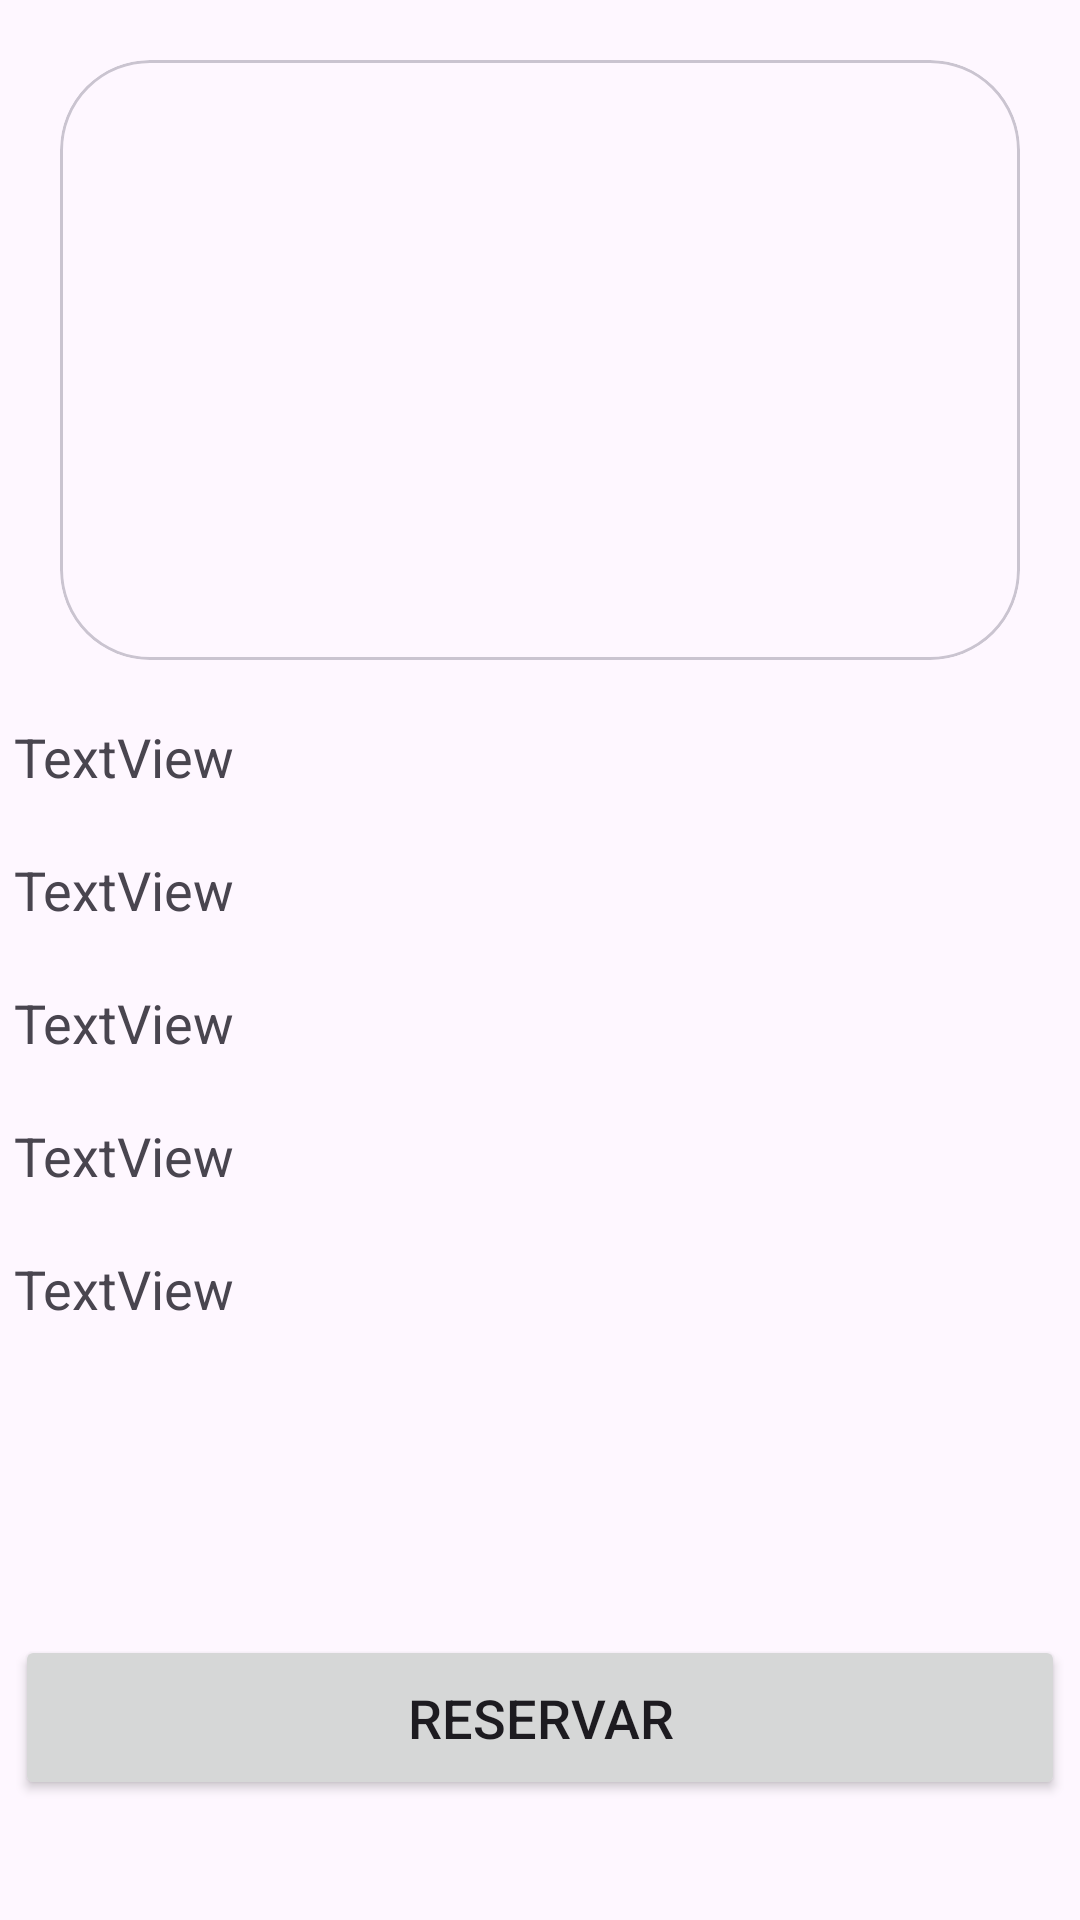

Reconstruct the res/layout file that produces this screen, plus the resources it refers to.
<!-- AndroidManifest.xml: application theme Theme.Canchas -->
<!-- res/layout/fragment_detalle_cancha.xml -->
<?xml version="1.0" encoding="utf-8"?>
<androidx.constraintlayout.widget.ConstraintLayout xmlns:android="http://schemas.android.com/apk/res/android"
    xmlns:app="http://schemas.android.com/apk/res-auto"
    xmlns:tools="http://schemas.android.com/tools"
    android:layout_width="match_parent"
    android:layout_height="match_parent"
    tools:context=".ui.reserva.DetalleCanchaFragment" >

    <com.google.android.material.card.MaterialCardView
        android:id="@+id/mascara"
        android:layout_width="match_parent"
        android:layout_height="200dp"
        android:layout_margin="20dp"
        app:cardCornerRadius="30dp"
        app:layout_constraintEnd_toEndOf="parent"
        app:layout_constraintStart_toStartOf="parent"
        app:layout_constraintTop_toTopOf="parent"
        tools:ignore="MissingConstraints">

        <ImageView
            android:id="@+id/ivDetalleImagen"
            android:layout_width="match_parent"
            android:layout_height="match_parent"
            android:scaleType="centerCrop" />

    </com.google.android.material.card.MaterialCardView>



    <TextView
        android:id="@+id/tvDetalleNombre"
        android:layout_width="350dp"
        android:layout_height="wrap_content"
        android:layout_marginTop="20dp"
        android:text="TextView"
        android:textSize="18sp"
        app:layout_constraintEnd_toEndOf="parent"
        app:layout_constraintHorizontal_bias="0.459"
        app:layout_constraintStart_toStartOf="parent"
        app:layout_constraintTop_toBottomOf="@+id/mascara" />

    <Button
        android:id="@+id/btDetalleReservar"
        android:layout_width="350dp"
        android:layout_height="55dp"
        android:layout_marginBottom="40dp"
        android:text="Reservar"
        android:textSize="18sp"
        app:layout_constraintBottom_toBottomOf="parent"
        app:layout_constraintEnd_toEndOf="parent"
        app:layout_constraintHorizontal_bias="0.491"
        app:layout_constraintStart_toStartOf="parent" />

    <TextView
        android:id="@+id/tvDetalleTipo"
        android:layout_width="350dp"
        android:layout_height="wrap_content"
        android:layout_marginTop="20dp"
        android:text="TextView"
        android:textSize="18sp"
        app:layout_constraintEnd_toEndOf="parent"
        app:layout_constraintHorizontal_bias="0.459"
        app:layout_constraintStart_toStartOf="parent"
        app:layout_constraintTop_toBottomOf="@+id/tvDetalleNombre" />

    <TextView
        android:id="@+id/tvDetalleDescripcion"
        android:layout_width="350dp"
        android:layout_height="wrap_content"
        android:layout_marginTop="20dp"
        android:text="TextView"
        android:textSize="18sp"
        app:layout_constraintEnd_toEndOf="parent"
        app:layout_constraintHorizontal_bias="0.459"
        app:layout_constraintStart_toStartOf="parent"
        app:layout_constraintTop_toBottomOf="@+id/tvDetalleTipo" />

    <TextView
        android:id="@+id/tvDetalleCapacidad"
        android:layout_width="350dp"
        android:layout_height="wrap_content"
        android:layout_marginTop="20dp"
        android:text="TextView"
        android:textSize="18sp"
        app:layout_constraintEnd_toEndOf="parent"
        app:layout_constraintHorizontal_bias="0.459"
        app:layout_constraintStart_toStartOf="parent"
        app:layout_constraintTop_toBottomOf="@+id/tvDetalleDescripcion" />

    <TextView
        android:id="@+id/tvDetallePrecio"
        android:layout_width="350dp"
        android:layout_height="wrap_content"
        android:layout_marginTop="20dp"
        android:text="TextView"
        android:textSize="18sp"
        app:layout_constraintEnd_toEndOf="parent"
        app:layout_constraintHorizontal_bias="0.459"
        app:layout_constraintStart_toStartOf="parent"
        app:layout_constraintTop_toBottomOf="@+id/tvDetalleCapacidad" />

</androidx.constraintlayout.widget.ConstraintLayout>
<!-- resources referenced by this layout -->
<resources>
  <style name="Theme.Canchas" parent="Theme.Material3.DayNight.NoActionBar">
          
          <item name="colorPrimary">@color/purple_500</item>
          <item name="colorPrimaryVariant">@color/purple_700</item>
          <item name="colorOnPrimary">@color/white</item>
          
          <item name="colorSecondary">@color/teal_200</item>
          <item name="colorSecondaryVariant">@color/teal_700</item>
          <item name="colorOnSecondary">@color/black</item>
          
          <item name="android:statusBarColor">?attr/colorPrimaryVariant</item>
          
          <item name="textInputStyle">@style/CustomTextInputStyle</item>
      </style>
  <style name="CustomTextInputStyle" parent="Widget.Material3.TextInputLayout.OutlinedBox">
          <item name="hintTextAppearance">@style/CustomLabelSmall</item>
      </style>
  <style name="CustomLabelSmall" parent="TextAppearance.Material3.BodyMedium">
          <item name="android:textSize">16sp</item>
      </style>
  <!-- not gathered from this repository: default colours our renderer supplied (Android Studio template values) -->
  <color name="purple_500">#FF6200EE</color>
  <color name="purple_700">#FF3700B3</color>
  <color name="teal_200">#FF03DAC5</color>
  <color name="teal_700">#FF018786</color>
  <color name="black">#FF000000</color>
  <color name="white">#FFFFFFFF</color>
</resources>
